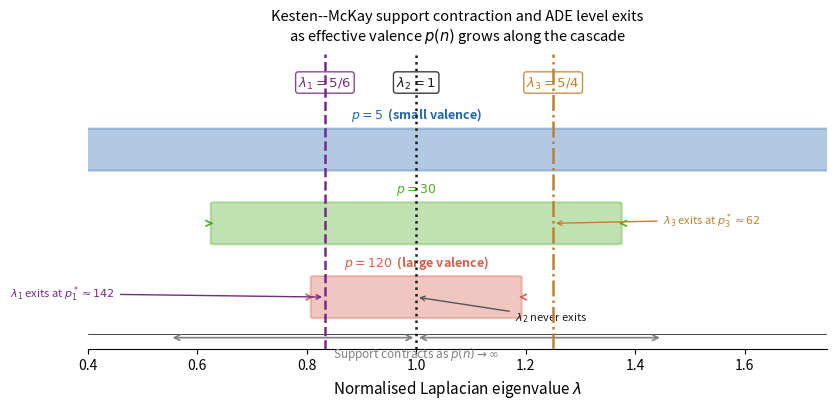

Write Python code to recreate this figure.
import numpy as np
import matplotlib
matplotlib.use('Agg')
import matplotlib.pyplot as plt
import matplotlib.patches as mpatches
from matplotlib.lines import Line2D

# --- Kesten-McKay support edges ---
# Support: [lambda_-(p), lambda_+(p)] = [1 - 2/sqrt(p), 1 + 2/sqrt(p)]
# Normalised Laplacian eigenvalue lambda in [0, 2]

def lam_minus(p):
    return 1.0 - 2.0 / np.sqrt(p)

def lam_plus(p):
    return 1.0 + 2.0 / np.sqrt(p)

# ADE eigenvalue levels from SpectralStratigraphy / O3
# lambda_1 = 5/6, lambda_2 = 1, lambda_3 = 5/4
ADE_levels = {
    r'$\lambda_1 = 5/6$': 5/6,
    r'$\lambda_2 = 1$': 1.0,
    r'$\lambda_3 = 5/4$': 5/4,
}

# Three representative p values
p_values = [5, 30, 120]
p_labels = [r'$p = 5$  (small valence)', r'$p = 30$', r'$p = 120$  (large valence)']
colors = ['#2166ac', '#4dac26', '#d6604d']
alphas = [0.25, 0.20, 0.15]

fig, ax = plt.subplots(figsize=(8.5, 4.2))

# Draw KM supports as horizontal bands
y_positions = [2.5, 1.5, 0.5]
height = 0.55

for i, (p, label, col, y, alph) in enumerate(
        zip(p_values, p_labels, colors, y_positions, alphas)):
    lo = lam_minus(p)
    hi = lam_plus(p)
    rect = mpatches.FancyBboxPatch(
        (lo, y - height/2), hi - lo, height,
        boxstyle='round,pad=0.01',
        facecolor=col, alpha=0.35, edgecolor=col, linewidth=1.5
    )
    ax.add_patch(rect)
    # Label the support interval
    ax.text(0.5*(lo + hi), y + height/2 + 0.08, label,
            ha='center', va='bottom', fontsize=9, color=col, fontweight='bold')
    # Annotate edges
    ax.annotate('', xy=(lo, y), xytext=(lo - 0.015, y),
                arrowprops=dict(arrowstyle='->', color=col, lw=1.2))
    ax.annotate('', xy=(hi, y), xytext=(hi + 0.015, y),
                arrowprops=dict(arrowstyle='->', color=col, lw=1.2))

# Draw ADE levels as vertical dashed lines
ade_colors = {'$\\lambda_1 = 5/6$': '#762a83',
              '$\\lambda_2 = 1$': '#1a1a1a',
              '$\\lambda_3 = 5/4$': '#bf812d'}
ade_styles = ['--', ':', '-.']

for (label, lval), sty in zip(ADE_levels.items(), ade_styles):
    col = ade_colors.get(label, 'black')
    ax.axvline(lval, color=col, linestyle=sty, linewidth=1.8, zorder=5)
    ax.text(lval, 3.3, label, ha='center', va='bottom',
            fontsize=9.5, color=col,
            bbox=dict(boxstyle='round,pad=0.2', facecolor='white',
                      edgecolor=col, alpha=0.85))

# Exit markers: lambda_3 exits first (small p), lambda_1 exits second
# Mark exit events with arrows
ax.annotate(r'$\lambda_3$ exits at $p^*_3 \approx 62$',
            xy=(5/4, 1.5), xytext=(1.45, 1.5),
            fontsize=8, ha='left', color='#bf812d',
            arrowprops=dict(arrowstyle='->', color='#bf812d', lw=1.0))
ax.annotate(r'$\lambda_1$ exits at $p^*_1 \approx 142$',
            xy=(5/6, 0.5), xytext=(0.45, 0.5),
            fontsize=8, ha='right', color='#762a83',
            arrowprops=dict(arrowstyle='->', color='#762a83', lw=1.0))
ax.annotate(r'$\lambda_2$ never exits',
            xy=(1.0, 0.5), xytext=(1.18, 0.18),
            fontsize=8, ha='left', color='#1a1a1a',
            arrowprops=dict(arrowstyle='->', color='#555', lw=1.0))

# Axis formatting
ax.set_xlim(0.4, 1.75)
ax.set_ylim(-0.2, 3.8)
ax.set_xlabel(r'Normalised Laplacian eigenvalue $\lambda$', fontsize=11)
ax.set_yticks([])
ax.spines['left'].set_visible(False)
ax.spines['right'].set_visible(False)
ax.spines['top'].set_visible(False)
ax.axhline(0, color='black', lw=0.5)

# Arrow indicating contraction direction
ax.annotate('', xy=(1.0, -0.05), xytext=(0.55, -0.05),
            arrowprops=dict(arrowstyle='<->', color='gray', lw=1.2))
ax.annotate('', xy=(1.45, -0.05), xytext=(1.0, -0.05),
            arrowprops=dict(arrowstyle='<->', color='gray', lw=1.2))
ax.text(1.0, -0.15, r'Support contracts as $p(n)\to\infty$',
        ha='center', va='top', fontsize=8.5, color='gray', style='italic')

ax.set_title(
    r'Kesten--McKay support contraction and ADE level exits'
    '\n'
    r'as effective valence $p(n)$ grows along the cascade',
    fontsize=10.5, pad=10
)

plt.tight_layout()
plt.savefig('fig1_km_contraction.pdf', bbox_inches='tight', dpi=200)
plt.savefig('fig1_km_contraction.png', bbox_inches='tight', dpi=200)
print("Figure 1 saved.")
